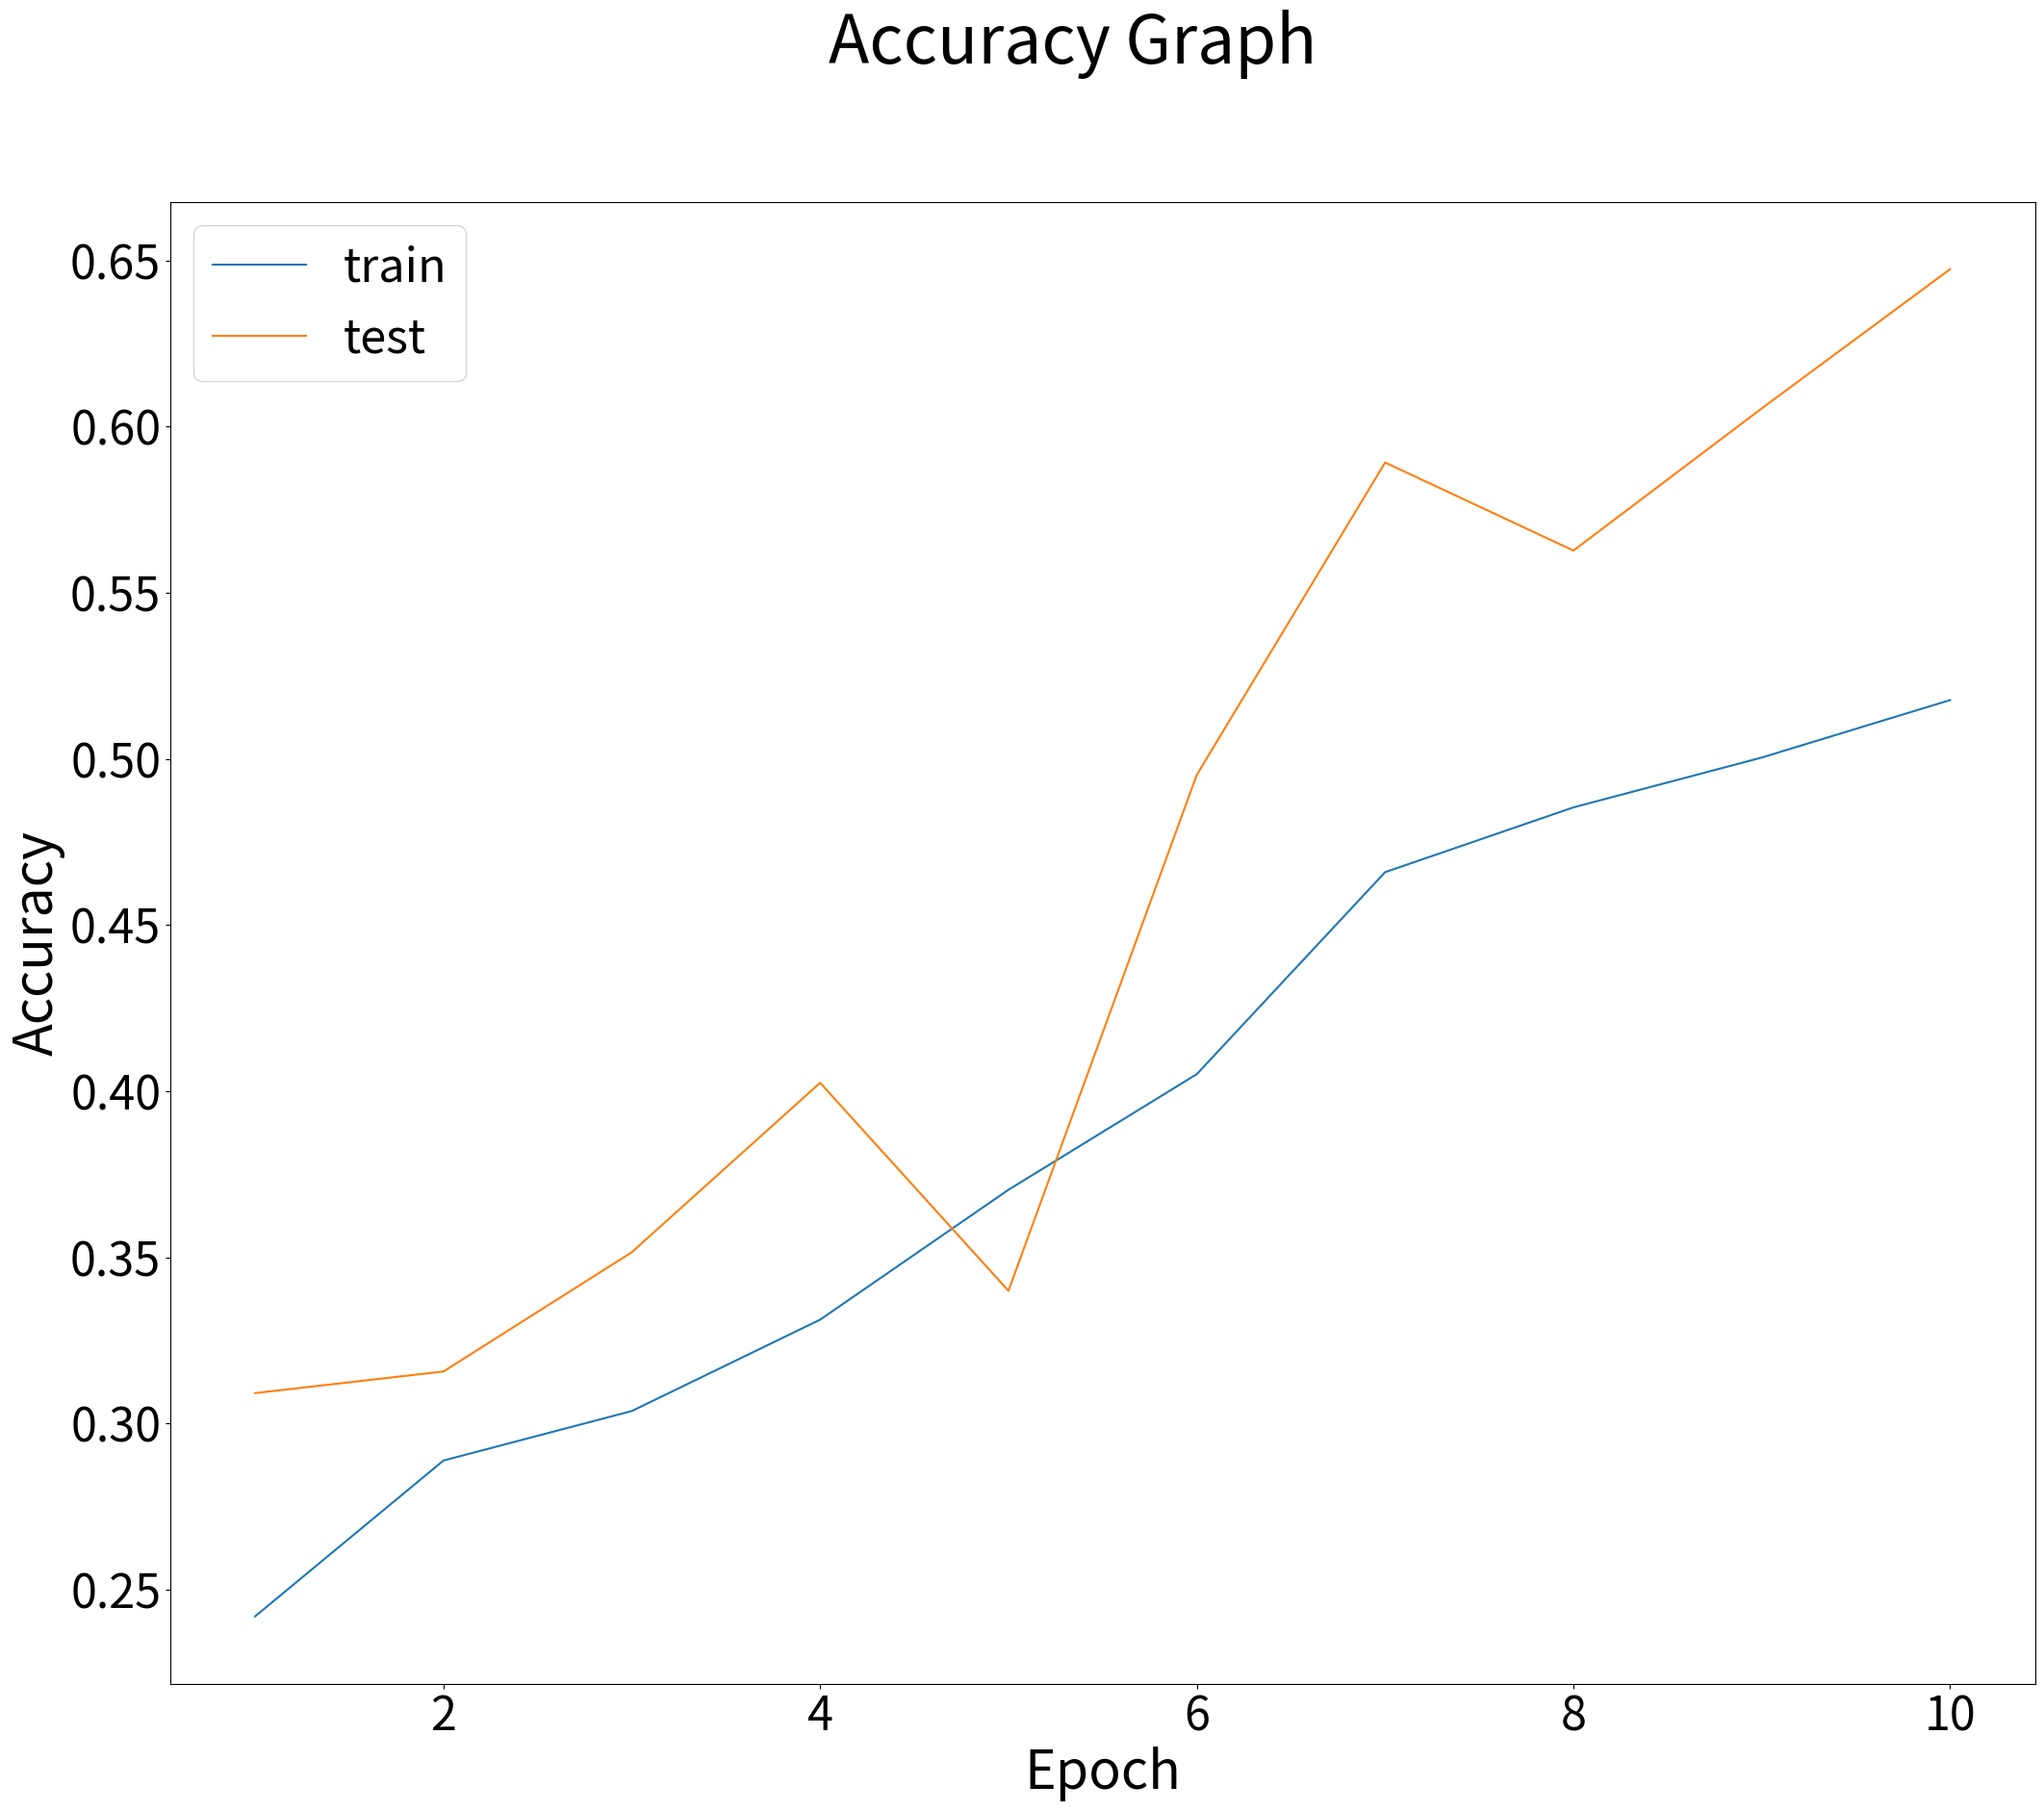

Source code (Python):
import matplotlib.pyplot as plt
import pandas as pd
df = pd.DataFrame([[0.2419, 0.3091], [0.2888, 0.3156], [0.3037, 0.3515], [0.3312, 0.4025], [0.3703, 0.3399], [0.4051, 0.4952], [0.4659, 0.5892], [0.4854, 0.5627], [0.5004, 0.6055], [0.5177, 0.6474],
                   ]
                  , columns=['train', 'test'], index=[i for i in range(1,11)])
plt.figure(figsize=(25,20))
plt.rc('xtick', labelsize=35)
plt.rc('ytick', labelsize=35)
plt.plot(df)
plt.suptitle('Accuracy Graph', fontsize=50)
plt.ylabel('Accuracy', fontsize=40)
plt.xlabel('Epoch', fontsize=40)
plt.legend(['train', 'test'], loc='upper left',prop={'size':35})
# plt.show()
plt.savefig('accuracy.png', dpi=500)
